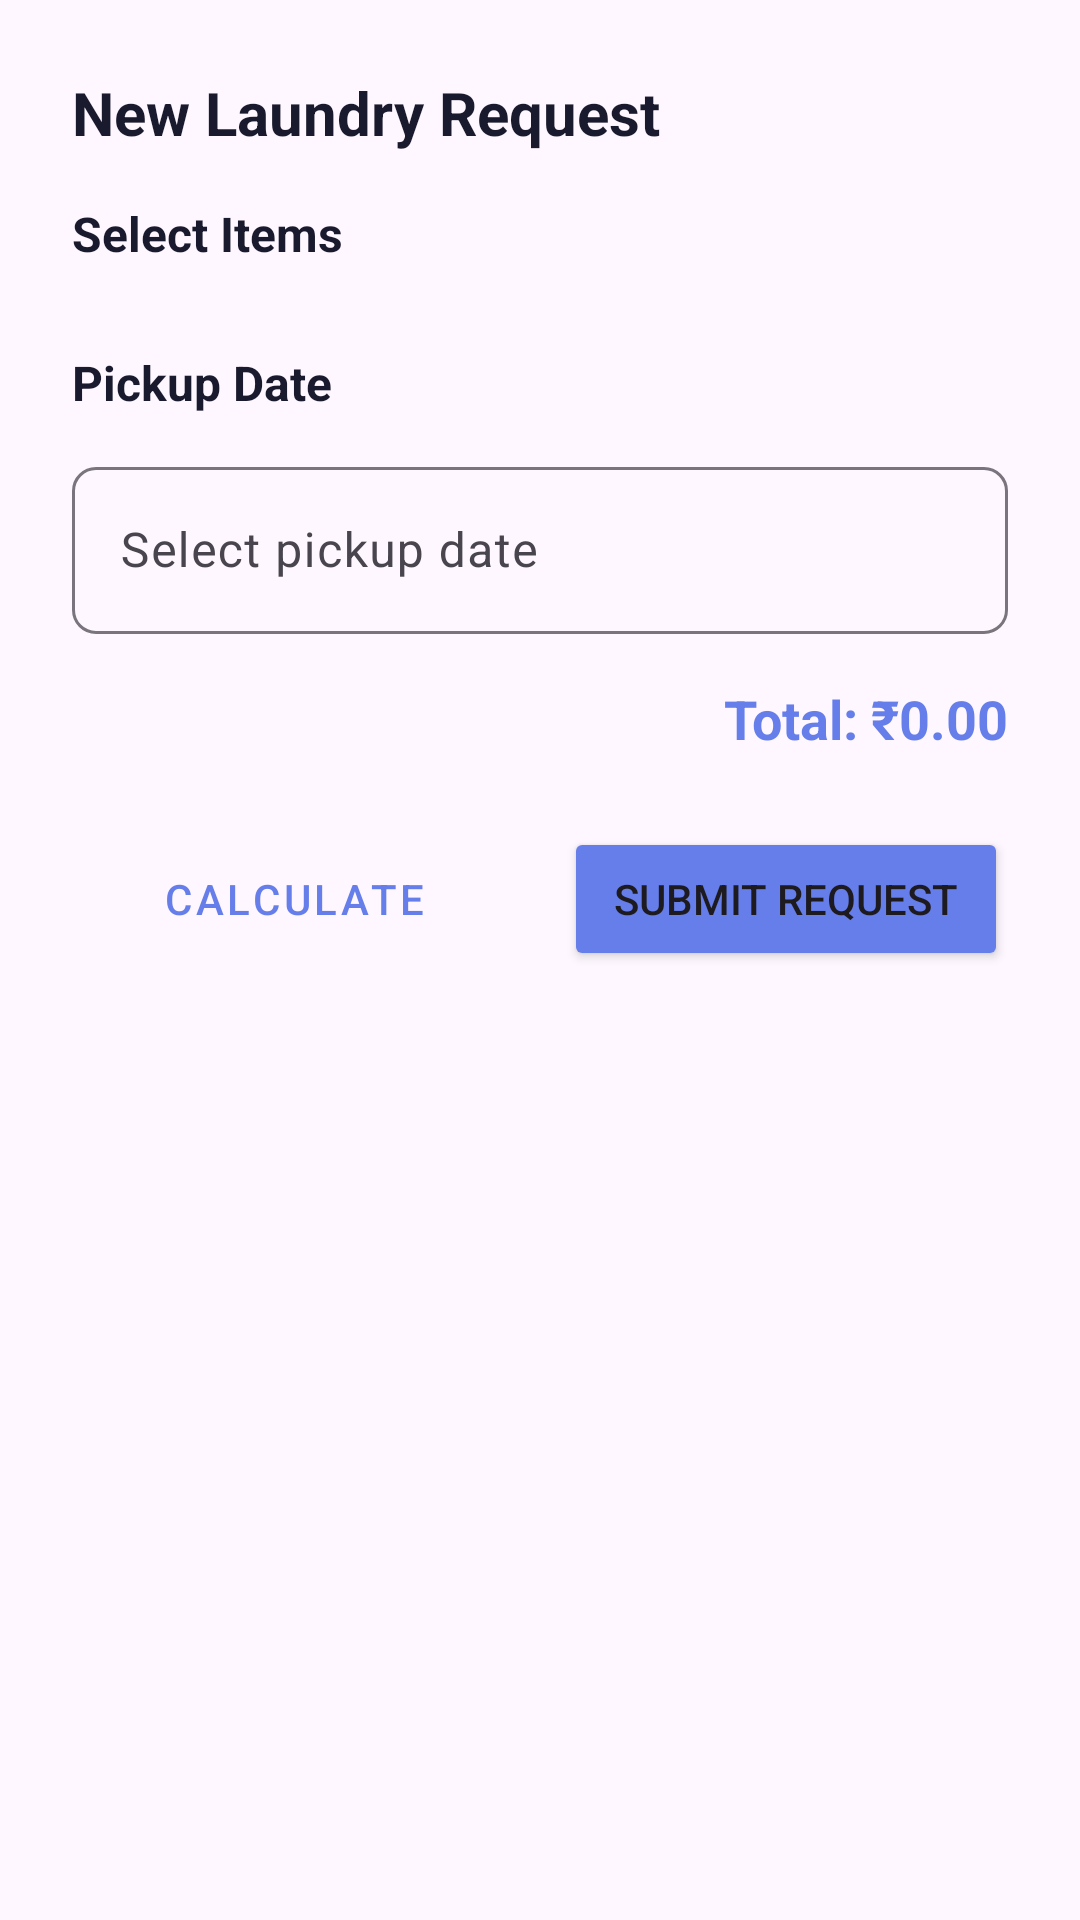

Write the Android layout XML for this screen, with the resource values it uses.
<!-- AndroidManifest.xml: application theme Theme.HostelConnect -->
<!-- res/layout/dialog_laundry_request.xml -->
<?xml version="1.0" encoding="utf-8"?>
<ScrollView xmlns:android="http://schemas.android.com/apk/res/android"
    xmlns:app="http://schemas.android.com/apk/res-auto"
    android:layout_width="match_parent"
    android:layout_height="wrap_content">

    <LinearLayout
        android:layout_width="match_parent"
        android:layout_height="wrap_content"
        android:orientation="vertical"
        android:padding="24dp">

        <TextView
            android:layout_width="wrap_content"
            android:layout_height="wrap_content"
            android:text="New Laundry Request"
            android:textColor="#1A1A2E"
            android:textSize="20sp"
            android:textStyle="bold"
            android:layout_marginBottom="16dp" />

        <TextView
            android:layout_width="wrap_content"
            android:layout_height="wrap_content"
            android:text="Select Items"
            android:textColor="#1A1A2E"
            android:textSize="16sp"
            android:textStyle="bold"
            android:layout_marginBottom="12dp" />

        <LinearLayout
            android:id="@+id/layoutLaundryItems"
            android:layout_width="match_parent"
            android:layout_height="wrap_content"
            android:orientation="vertical" />

        <TextView
            android:layout_width="wrap_content"
            android:layout_height="wrap_content"
            android:text="Pickup Date"
            android:textColor="#1A1A2E"
            android:textSize="16sp"
            android:textStyle="bold"
            android:layout_marginTop="16dp"
            android:layout_marginBottom="12dp" />

        <com.google.android.material.textfield.TextInputLayout
            android:layout_width="match_parent"
            android:layout_height="wrap_content"
            android:hint="Select pickup date"
            app:boxBackgroundMode="outline"
            app:boxCornerRadiusTopStart="8dp"
            app:boxCornerRadiusTopEnd="8dp"
            app:boxCornerRadiusBottomStart="8dp"
            app:boxCornerRadiusBottomEnd="8dp">

            <com.google.android.material.textfield.TextInputEditText
                android:id="@+id/etPickupDate"
                android:layout_width="match_parent"
                android:layout_height="wrap_content"
                android:focusable="false"
                android:clickable="true"
                android:inputType="none" />
        </com.google.android.material.textfield.TextInputLayout>

        <TextView
            android:id="@+id/tvTotalAmount"
            android:layout_width="match_parent"
            android:layout_height="wrap_content"
            android:text="Total: ₹0.00"
            android:textColor="#667EEA"
            android:textSize="18sp"
            android:textStyle="bold"
            android:layout_marginTop="16dp"
            android:gravity="end" />

        <LinearLayout
            android:layout_width="match_parent"
            android:layout_height="wrap_content"
            android:orientation="horizontal"
            android:layout_marginTop="24dp">

            <Button
                android:id="@+id/btnCalculate"
                android:layout_width="0dp"
                android:layout_height="wrap_content"
                android:layout_weight="1"
                android:text="Calculate"
                android:textColor="#667EEA"
                style="@style/Widget.MaterialComponents.Button.OutlinedButton"
                android:layout_marginEnd="8dp" />

            <Button
                android:id="@+id/btnSubmitLaundry"
                android:layout_width="0dp"
                android:layout_height="wrap_content"
                android:layout_weight="1"
                android:text="Submit Request"
                android:backgroundTint="#667EEA"
                android:layout_marginStart="8dp" />
        </LinearLayout>
    </LinearLayout>
</ScrollView>
<!-- resources referenced by this layout -->
<resources>
  <style name="Theme.HostelConnect" parent="Base.Theme.HostelConnect" />
  <style name="Base.Theme.HostelConnect" parent="Theme.Material3.DayNight.NoActionBar">
          
          
      </style>
</resources>
